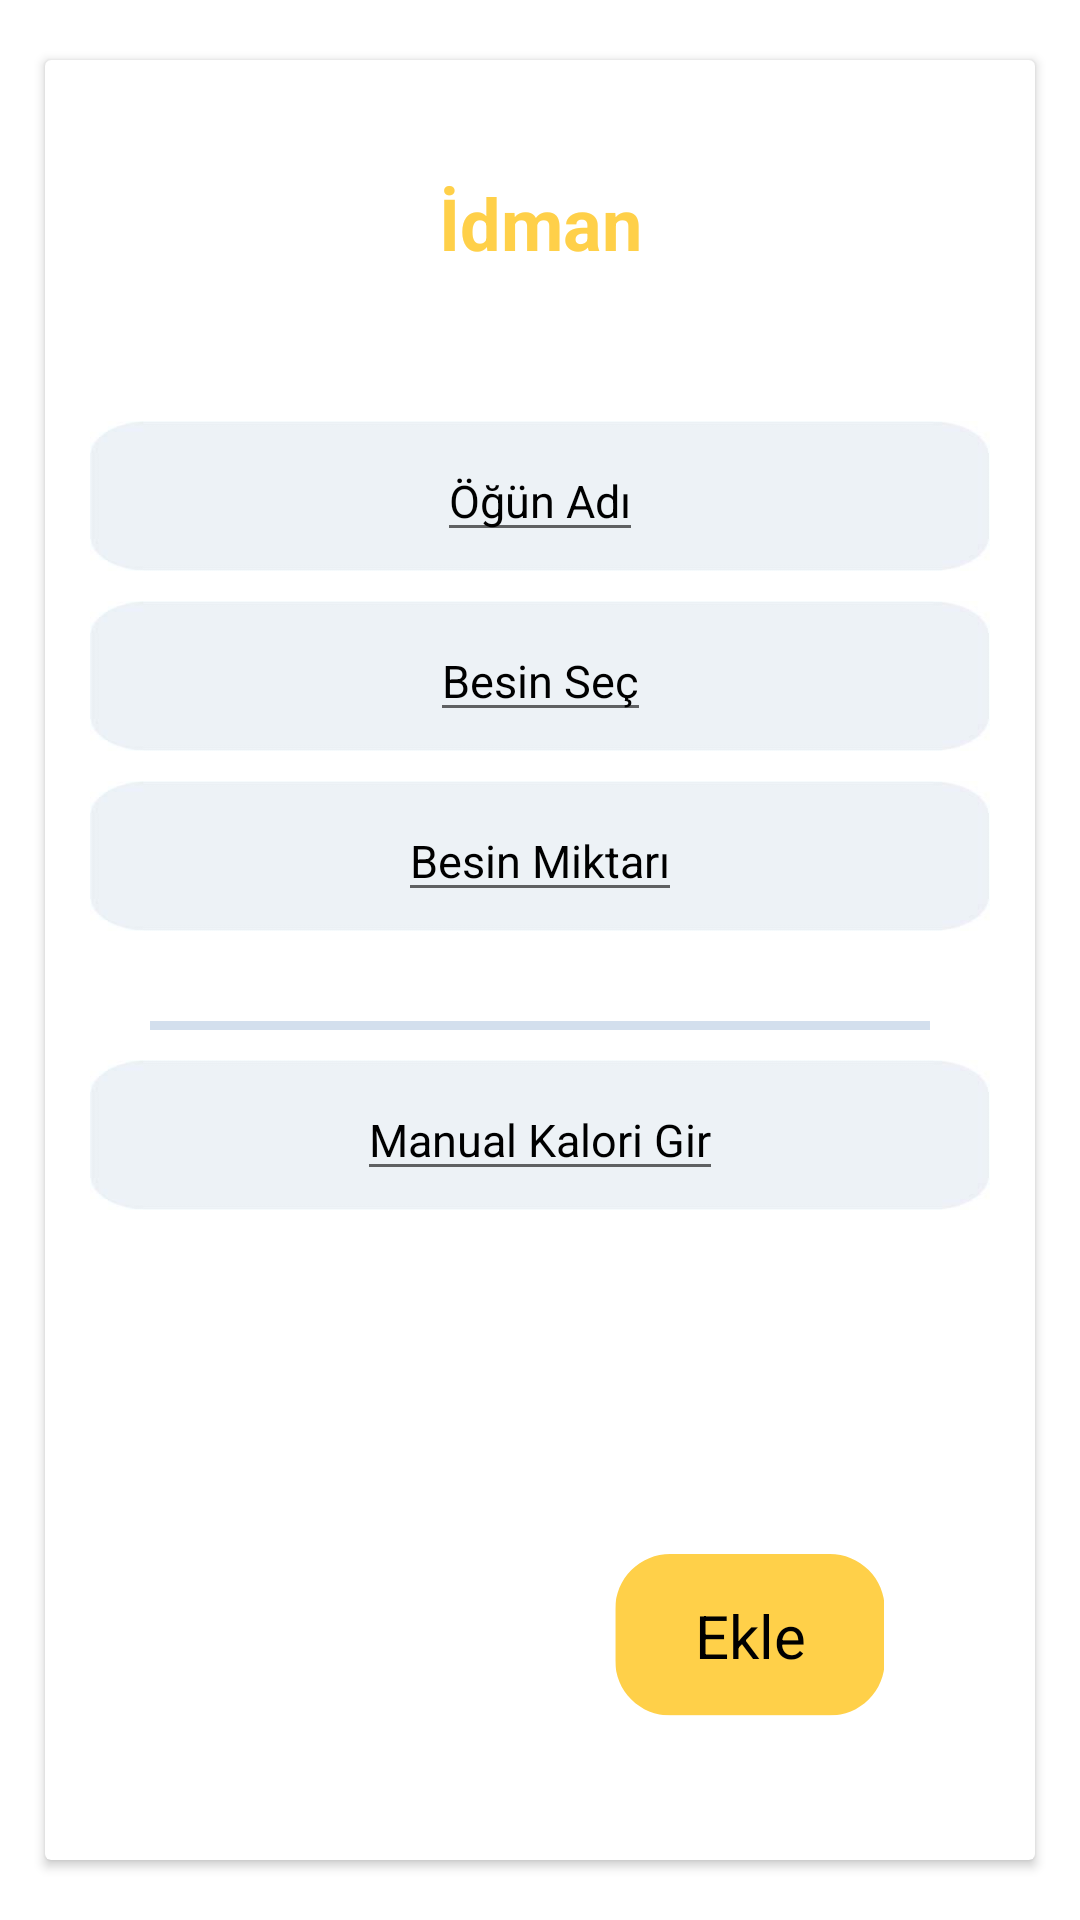

Reconstruct the res/layout file that produces this screen, plus the resources it refers to.
<!-- AndroidManifest.xml: application theme Theme.CalorieCounter -->
<!-- res/layout/meal_burned_page_item.xml -->
<?xml version="1.0" encoding="utf-8"?>
<androidx.constraintlayout.widget.ConstraintLayout xmlns:android="http://schemas.android.com/apk/res/android"
    android:layout_width="match_parent"
    android:layout_height="match_parent"
    xmlns:app="http://schemas.android.com/apk/res-auto"
    xmlns:card_view="http://schemas.android.com/tools">


    <androidx.cardview.widget.CardView
        android:id="@+id/card_view"
        android:layout_width="330dp"
        android:layout_height="600dp"
        app:layout_constraintBottom_toBottomOf="parent"
        app:layout_constraintEnd_toEndOf="parent"
        app:layout_constraintStart_toStartOf="parent"
        app:layout_constraintTop_toTopOf="parent"
        card_view:cardCornerRadius="35dp">


        <androidx.constraintlayout.widget.ConstraintLayout
            android:layout_width="match_parent"
            android:layout_height="match_parent">


            <TextView
                android:id="@+id/title_text"
                android:layout_width="wrap_content"
                android:layout_height="wrap_content"
                android:layout_marginTop="8dp"
                android:text="@string/meal_eaten_page_title_one"
                android:textColor="@color/orange"
                android:textSize="24sp"
                android:textStyle="bold"
                android:paddingTop="30dp"
                app:layout_constraintEnd_toEndOf="parent"
                app:layout_constraintStart_toStartOf="parent"
                app:layout_constraintTop_toTopOf="parent" />


            <androidx.constraintlayout.widget.ConstraintLayout
                android:id="@+id/cl_one"
                android:layout_width="300dp"
                android:layout_height="50dp"
                android:background="@drawable/gorsell"
                android:layout_marginTop="50dp"
                android:layout_marginStart="20dp"
                android:layout_marginEnd="20dp"
                app:layout_constraintTop_toBottomOf="@+id/title_text"
                app:layout_constraintStart_toStartOf="parent"
                app:layout_constraintEnd_toEndOf="parent">


                <EditText
                    android:id="@+id/ogun_name"
                    android:layout_width="wrap_content"
                    android:layout_height="wrap_content"
                    android:text="@string/meal_burned_page_text_one"
                    android:textColor="@color/black"
                    android:textSize="15sp"
                    app:layout_constraintStart_toStartOf="parent"
                    app:layout_constraintEnd_toEndOf="parent"
                    app:layout_constraintTop_toTopOf="parent"
                    app:layout_constraintBottom_toBottomOf="parent"/>


            </androidx.constraintlayout.widget.ConstraintLayout>


            <androidx.constraintlayout.widget.ConstraintLayout
                android:id="@+id/cl_two"
                android:layout_width="300dp"
                android:layout_height="50dp"
                android:background="@drawable/gorsell"
                android:layout_marginTop="10dp"
                android:layout_marginStart="20dp"
                android:layout_marginEnd="20dp"
                app:layout_constraintTop_toBottomOf="@+id/cl_one"
                app:layout_constraintStart_toStartOf="parent"
                app:layout_constraintEnd_toEndOf="parent">


                <EditText
                    android:id="@+id/besin_type"
                    android:layout_width="wrap_content"
                    android:layout_height="wrap_content"
                    android:text="@string/meal_burned_page_text_two"
                    android:textColor="@color/black"
                    android:textSize="15sp"
                    app:layout_constraintStart_toStartOf="parent"
                    app:layout_constraintEnd_toEndOf="parent"
                    app:layout_constraintTop_toTopOf="parent"
                    app:layout_constraintBottom_toBottomOf="parent"/>


            </androidx.constraintlayout.widget.ConstraintLayout>

            <androidx.constraintlayout.widget.ConstraintLayout
                android:id="@+id/cl_three"
                android:layout_width="300dp"
                android:layout_height="50dp"
                android:background="@drawable/gorsell"
                android:layout_marginTop="10dp"
                android:layout_marginStart="20dp"
                android:layout_marginEnd="20dp"
                app:layout_constraintTop_toBottomOf="@+id/cl_two"
                app:layout_constraintStart_toStartOf="parent"
                app:layout_constraintEnd_toEndOf="parent">


                <EditText
                    android:id="@+id/amount_of_nutrients"
                    android:layout_width="wrap_content"
                    android:layout_height="wrap_content"
                    android:text="@string/meal_burned_page_text_four"
                    android:textColor="@color/black"
                    android:textSize="15sp"
                    app:layout_constraintStart_toStartOf="parent"
                    app:layout_constraintEnd_toEndOf="parent"
                    app:layout_constraintTop_toTopOf="parent"
                    app:layout_constraintBottom_toBottomOf="parent"/>


            </androidx.constraintlayout.widget.ConstraintLayout>




            <View
                android:id="@+id/line"
                android:layout_width="260dp"
                android:layout_height="3dp"
                android:background="@color/ligh_blue"
                android:layout_marginTop="30dp"
                app:layout_constraintStart_toStartOf="parent"
                app:layout_constraintEnd_toEndOf="parent"
                app:layout_constraintTop_toBottomOf="@id/cl_three"/>




            <androidx.constraintlayout.widget.ConstraintLayout
                android:id="@+id/cl_four"
                android:layout_width="300dp"
                android:layout_height="50dp"
                android:background="@drawable/gorsell"
                android:layout_marginTop="10dp"
                android:layout_marginStart="20dp"
                android:layout_marginEnd="20dp"
                app:layout_constraintTop_toBottomOf="@+id/line"
                app:layout_constraintStart_toStartOf="parent"
                app:layout_constraintEnd_toEndOf="parent">


                <EditText
                    android:id="@+id/manually_Input_Calories"
                    android:layout_width="wrap_content"
                    android:layout_height="wrap_content"
                    android:text="@string/meal_eburned_page_text_five"
                    android:textColor="@color/black"
                    android:textSize="15sp"
                    app:layout_constraintStart_toStartOf="parent"
                    app:layout_constraintEnd_toEndOf="parent"
                    app:layout_constraintTop_toTopOf="parent"
                    app:layout_constraintBottom_toBottomOf="parent"/>


            </androidx.constraintlayout.widget.ConstraintLayout>



            <ImageView
                android:id="@+id/yellow"
                android:layout_width="90dp"
                android:layout_height="90dp"
                android:layout_marginEnd="20dp"
                android:src="@drawable/yellow"
                android:layout_marginStart="160dp"
                android:layout_marginBottom="30dp"
                app:layout_constraintBottom_toBottomOf="parent"
                app:layout_constraintEnd_toEndOf="parent"
                app:layout_constraintStart_toStartOf="parent"/>


            <TextView
                android:id="@+id/meal_burned"
                android:layout_width="wrap_content"
                android:layout_height="wrap_content"
                android:text="@string/meal_eaten_page_text_five"
                android:textColor="@color/black"
                android:textSize="20sp"
                app:layout_constraintTop_toTopOf="@id/yellow"
                app:layout_constraintBottom_toBottomOf="@id/yellow"
                app:layout_constraintEnd_toEndOf="@id/yellow"
                app:layout_constraintStart_toStartOf="@id/yellow" />






        </androidx.constraintlayout.widget.ConstraintLayout>


    </androidx.cardview.widget.CardView>



</androidx.constraintlayout.widget.ConstraintLayout>
<!-- resources referenced by this layout -->
<resources>
  <color name="black">#FF000000</color>
  <color name="ligh_blue">#D3DFED</color>
  <color name="orange">#FFD049</color>
  <!-- drawable gorsell: jpg bitmap (drawable-v24, 5078 bytes) -->
  <!-- drawable yellow (drawable) -->
  <vector xmlns:android="http://schemas.android.com/apk/res/android"
      android:width="250dp"
      android:height="150dp"
      android:viewportWidth="187.5"
      android:viewportHeight="112.5">
    <group>
      <clip-path
          android:pathData="M0.16,0L186.84,0L186.84,112L0.16,112ZM0.16,0"/>
      <group>
        <clip-path
            android:pathData="M38.35,0L149.15,0C159.28,0 168.99,4.02 176.15,11.18C183.31,18.34 187.34,28.05 187.34,38.18L187.34,74.12C187.34,84.25 183.31,93.96 176.15,101.12C168.99,108.28 159.28,112.3 149.15,112.3L38.35,112.3C28.22,112.3 18.51,108.28 11.35,101.12C4.19,93.96 0.16,84.25 0.16,74.12L0.16,38.18C0.16,28.05 4.19,18.34 11.35,11.18C18.51,4.02 28.22,0 38.35,0"/>
        <path
            android:pathData="M0.16,0L186.91,0L186.91,112.99L0.16,112.99ZM0.16,0"
            android:fillColor="#ffd049"
            android:fillType="nonZero"/>
      </group>
    </group>
  </vector>
  <string name="meal_burned_page_text_four">Besin Miktarı</string>
  <string name="meal_burned_page_text_one">Öğün Adı</string>
  <string name="meal_burned_page_text_two">Besin Seç</string>
  <string name="meal_eaten_page_text_five">Ekle</string>
  
  
      --------------------------------------------------------------
  <string name="meal_eaten_page_title_one">İdman</string>
  <string name="meal_eburned_page_text_five">Manual Kalori Gir</string>
  
  
      ------------------------------------------------------------
  <style name="Theme.CalorieCounter" parent="Theme.MaterialComponents.DayNight.DarkActionBar">
          
          <item name="colorPrimary">@color/purple_500</item>
          <item name="colorPrimaryVariant">@color/purple_700</item>
          <item name="colorOnPrimary">@color/white</item>
          
          <item name="colorSecondary">@color/teal_200</item>
          <item name="colorSecondaryVariant">@color/teal_700</item>
          <item name="colorOnSecondary">@color/black</item>
          
          <item name="android:statusBarColor">?attr/colorPrimaryVariant</item>
          
      </style>
  <color name="purple_500">#FF6200EE</color>
  <color name="purple_700">#FF3700B3</color>
  <color name="white">#FFFFFFFF</color>
  <color name="teal_200">#FF03DAC5</color>
  <color name="teal_700">#FF018786</color>
</resources>
